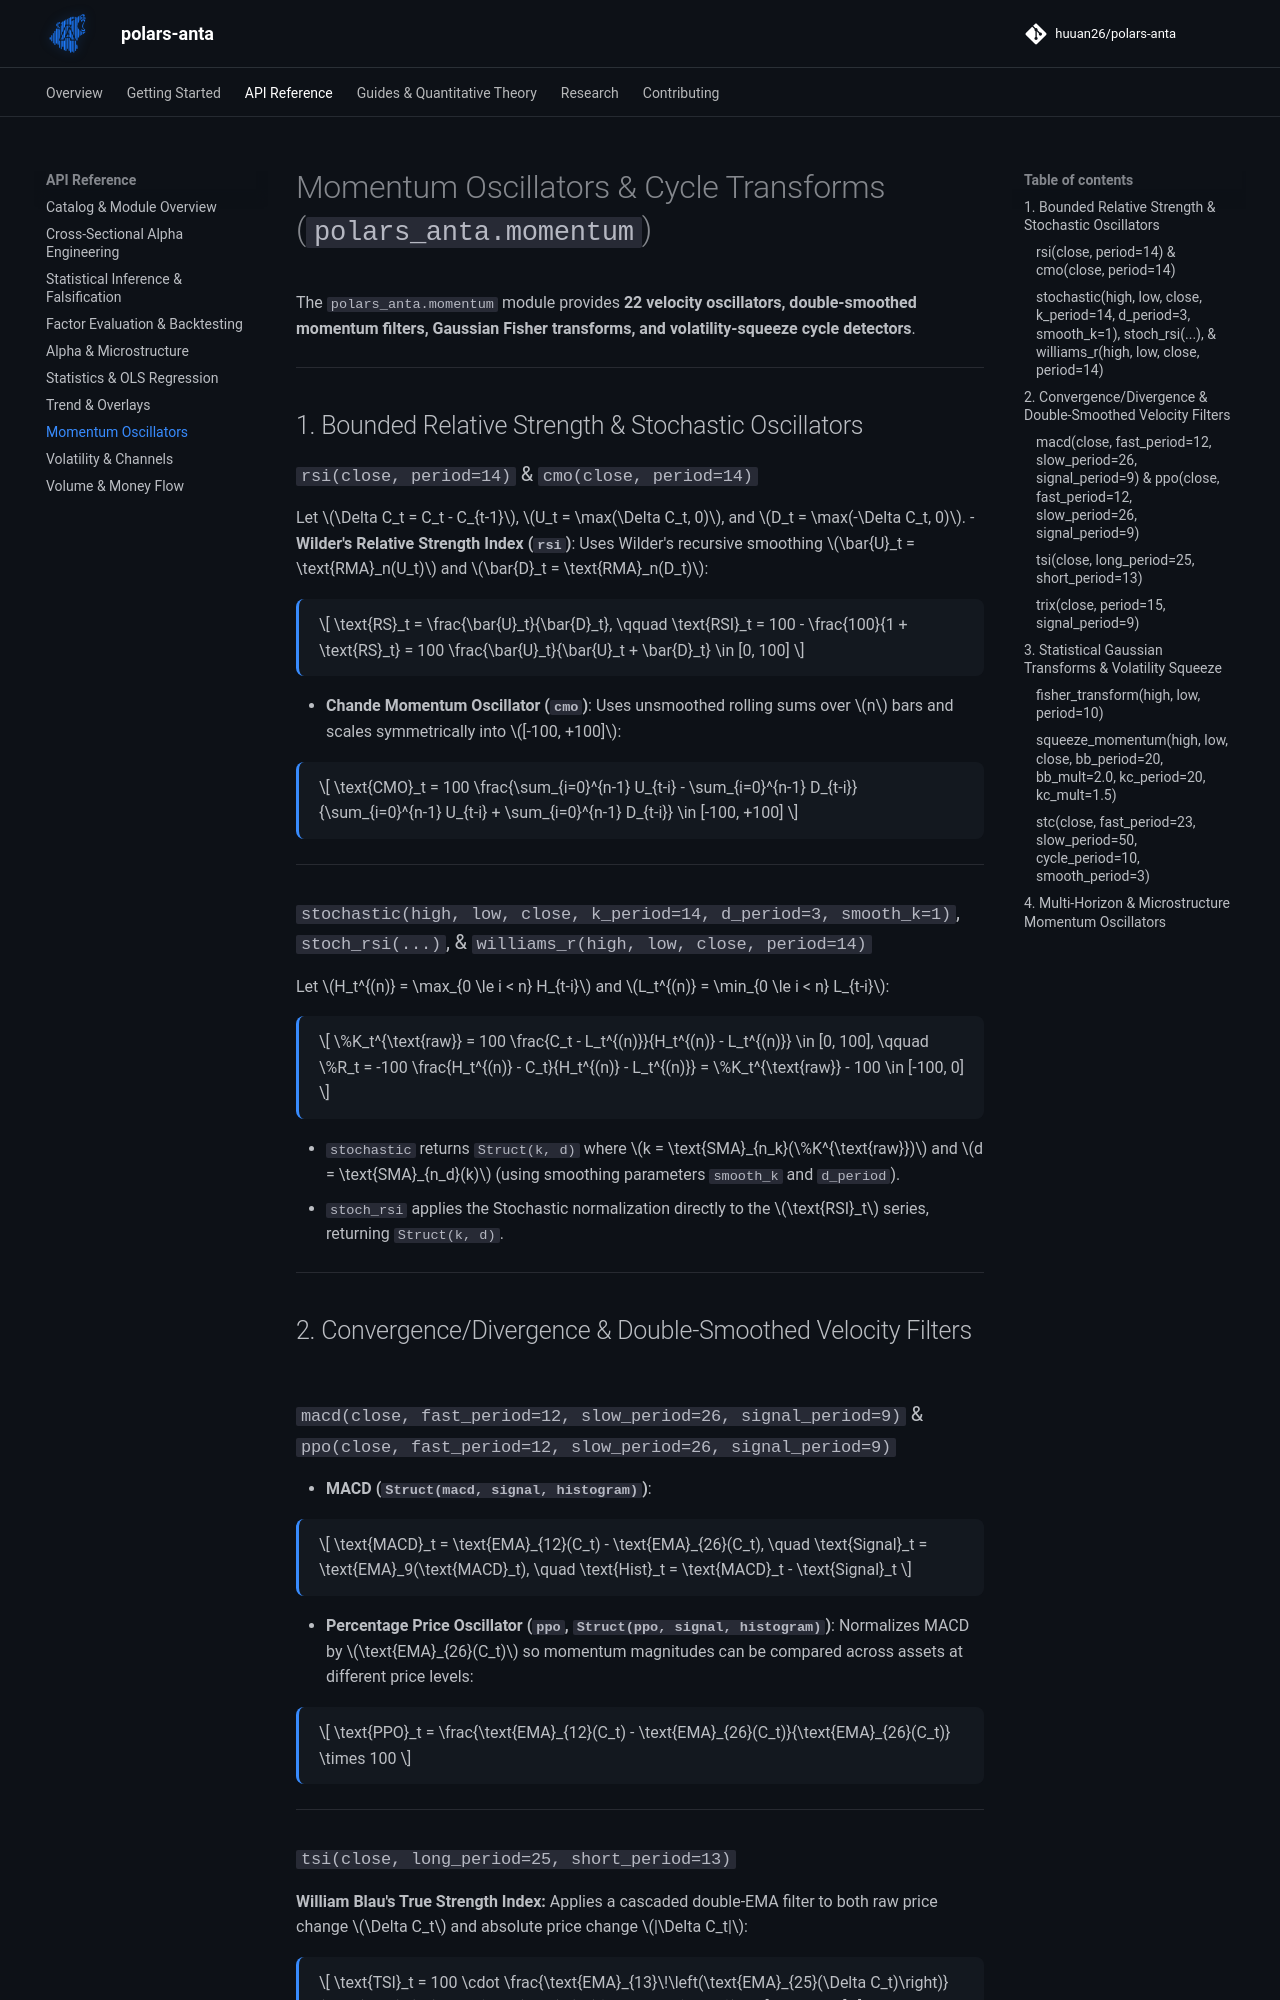

repository: huuan26/polars-anta · page: indicators/momentum/index.html · generator: mkdocs

# Momentum Oscillators & Cycle Transforms (`polars_anta.momentum`)

The `polars_anta.momentum` module provides **22 velocity oscillators, double-smoothed momentum filters, Gaussian Fisher transforms, and volatility-squeeze cycle detectors**.

---

## 1. Bounded Relative Strength & Stochastic Oscillators

### `rsi(close, period=14)` & `cmo(close, period=14)`
Let $\Delta C_t = C_t - C_{t-1}$, $U_t = \max(\Delta C_t, 0)$, and $D_t = \max(-\Delta C_t, 0)$.
- **Wilder's Relative Strength Index (`rsi`)**: Uses Wilder's recursive smoothing $\bar{U}_t = \text{RMA}_n(U_t)$ and $\bar{D}_t = \text{RMA}_n(D_t)$:

$$
\text{RS}_t = \frac{\bar{U}_t}{\bar{D}_t}, \qquad \text{RSI}_t = 100 - \frac{100}{1 + \text{RS}_t} = 100 \frac{\bar{U}_t}{\bar{U}_t + \bar{D}_t} \in [0, 100]
$$

- **Chande Momentum Oscillator (`cmo`)**: Uses unsmoothed rolling sums over $n$ bars and scales symmetrically into $[-100, +100]$:

$$
\text{CMO}_t = 100 \frac{\sum_{i=0}^{n-1} U_{t-i} - \sum_{i=0}^{n-1} D_{t-i}}{\sum_{i=0}^{n-1} U_{t-i} + \sum_{i=0}^{n-1} D_{t-i}} \in [-100, +100]
$$

---

### `stochastic(high, low, close, k_period=14, d_period=3, smooth_k=1)`, `stoch_rsi(...)`, & `williams_r(high, low, close, period=14)`
Let $H_t^{(n)} = \max_{0 \le i < n} H_{t-i}$ and $L_t^{(n)} = \min_{0 \le i < n} L_{t-i}$:

$$
\%K_t^{\text{raw}} = 100 \frac{C_t - L_t^{(n)}}{H_t^{(n)} - L_t^{(n)}} \in [0, 100], \qquad \%R_t = -100 \frac{H_t^{(n)} - C_t}{H_t^{(n)} - L_t^{(n)}} = \%K_t^{\text{raw}} - 100 \in [-100, 0]
$$

- `stochastic` returns `Struct(k, d)` where $k = \text{SMA}_{n_k}(\%K^{\text{raw}})$ and $d = \text{SMA}_{n_d}(k)$ (using smoothing parameters `smooth_k` and `d_period`).
- `stoch_rsi` applies the Stochastic normalization directly to the $\text{RSI}_t$ series, returning `Struct(k, d)`.

---

## 2. Convergence/Divergence & Double-Smoothed Velocity Filters

### `macd(close, fast_period=12, slow_period=26, signal_period=9)` & `ppo(close, fast_period=12, slow_period=26, signal_period=9)`
- **MACD (`Struct(macd, signal, histogram)`)**:

$$
\text{MACD}_t = \text{EMA}_{12}(C_t) - \text{EMA}_{26}(C_t), \quad \text{Signal}_t = \text{EMA}_9(\text{MACD}_t), \quad \text{Hist}_t = \text{MACD}_t - \text{Signal}_t
$$

- **Percentage Price Oscillator (`ppo`, `Struct(ppo, signal, histogram)`)**: Normalizes MACD by $\text{EMA}_{26}(C_t)$ so momentum magnitudes can be compared across assets at different price levels:

$$
\text{PPO}_t = \frac{\text{EMA}_{12}(C_t) - \text{EMA}_{26}(C_t)}{\text{EMA}_{26}(C_t)} \times 100
$$

---

### `tsi(close, long_period=25, short_period=13)`
**William Blau's True Strength Index:**
Applies a cascaded double-EMA filter to both raw price change $\Delta C_t$ and absolute price change $|\Delta C_t|$:

$$
\text{TSI}_t = 100 \cdot \frac{\text{EMA}_{13}\!\left(\text{EMA}_{25}(\Delta C_t)\right)}{\text{EMA}_{13}\!\left(\text{EMA}_{25}(|\Delta C_t|)\right)} \in [-100, +100]
$$

Because the denominator normalizes by double-smoothed volatility, `tsi` acts as a high-signal-to-noise continuous Sharpe-like momentum oscillator.

---
